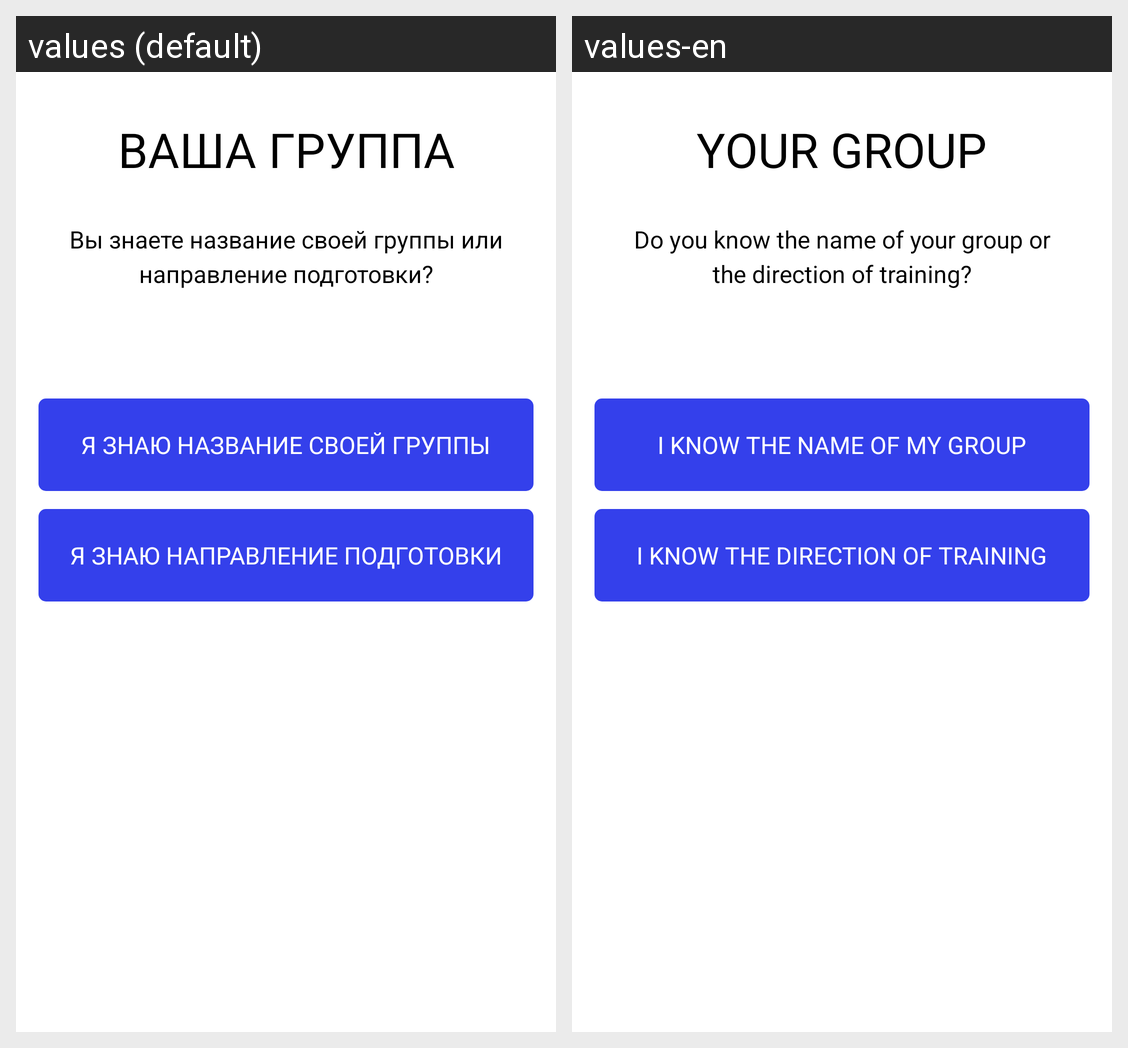

Translations of the strings shown on this Android screen, per locale in the grid:
Android screen res/layout/fragment_start_activity_group.xml rendered under 2 locales, left to right: values (default), values-en. Device: Nexus 5 (rendered at 1080×1920; each locale shown at half size, 540×960, under a caption strip naming it); theme Theme.MyApp.Main.
Strings drawn on this screen, with the default value and each locale's value (text and hints the layout hard-codes, and strings that could not be matched under every locale, appear in the picture but are not listed):

Your_group
  values: Ваша группа
  values-en: Your group

Do_you_know_group
  values: Вы знаете название своей группы или направление подготовки?
  values-en: Do you know the name of your group or the direction of training?

I_know_group_name
  values: Я знаю название своей группы
  values-en: I know the name of my group

I_know_the_direction_of_training
  values: Я знаю направление подготовки
  values-en: I know the direction of training
